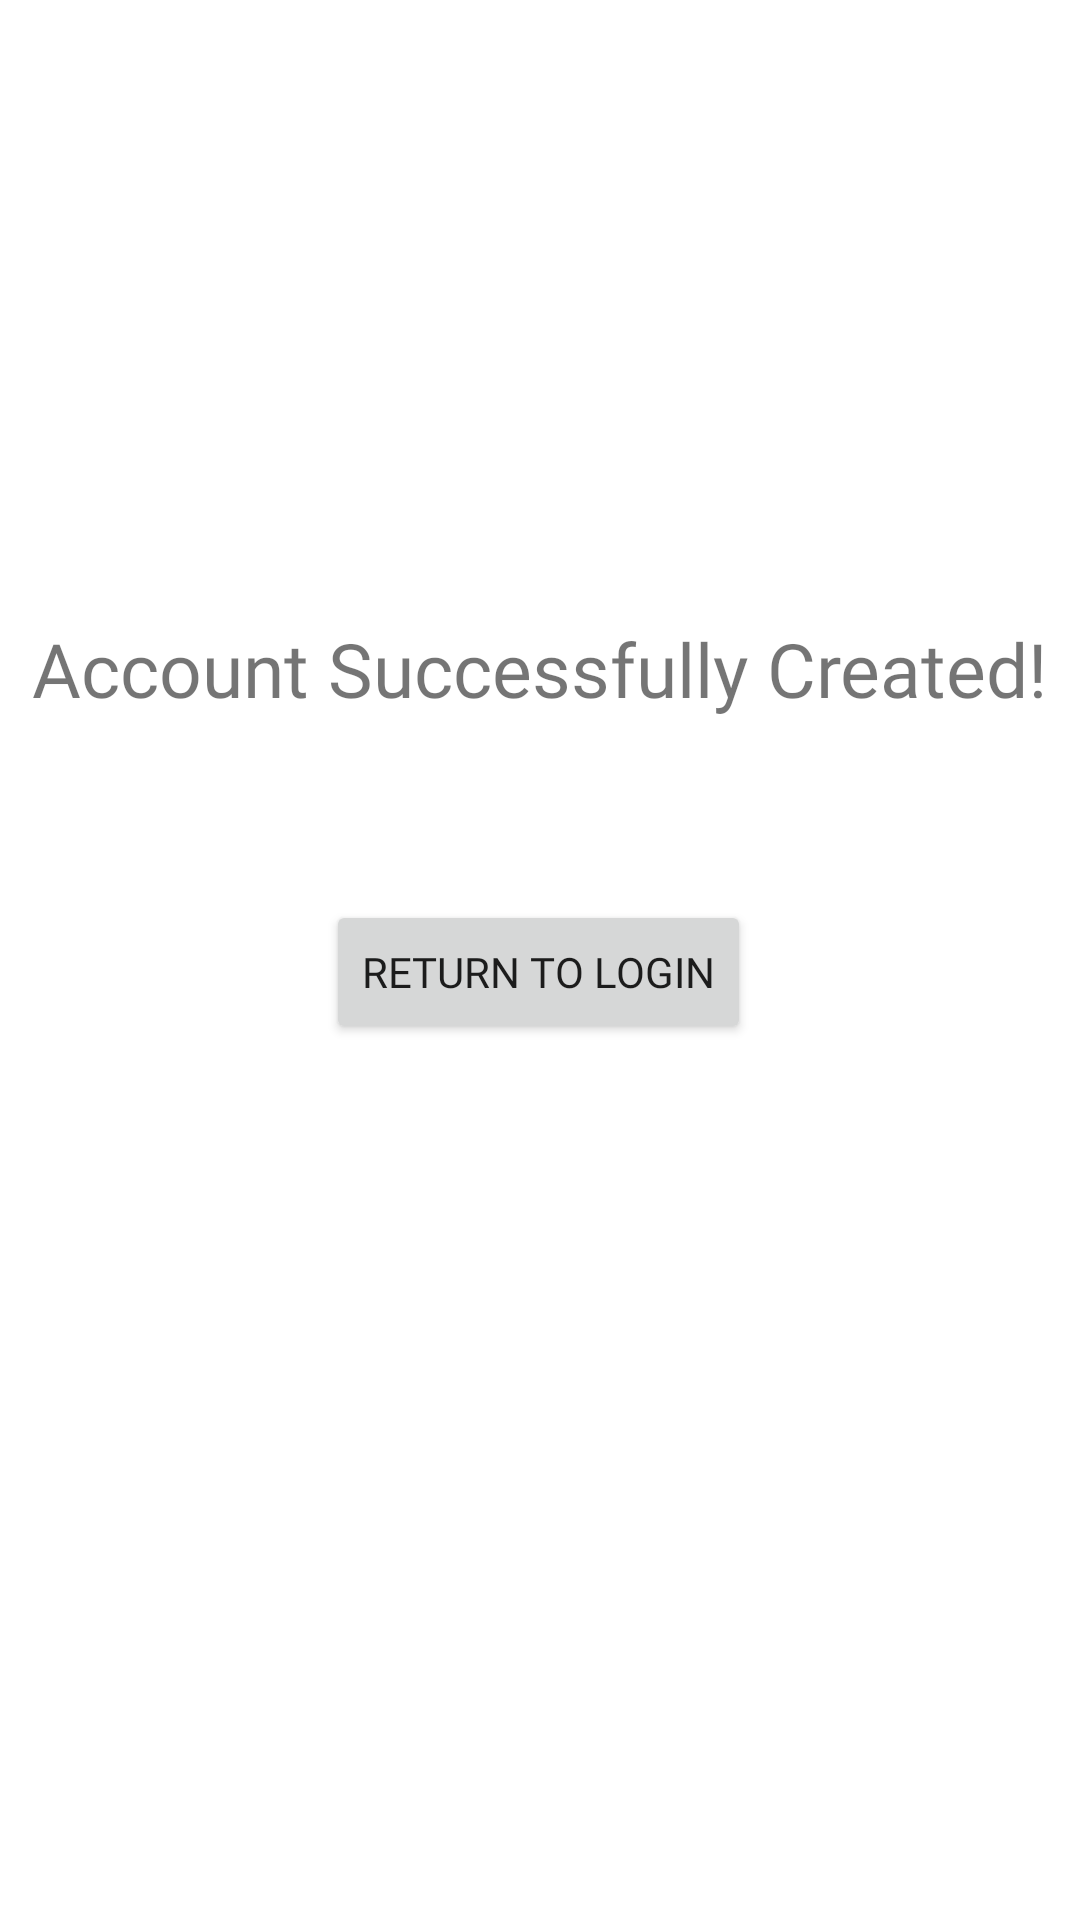

Android layout source for this screen:
<!-- AndroidManifest.xml: application theme Theme.FREEFOODAPP -->
<!-- res/layout/registration_confirmation.xml -->
<?xml version="1.0" encoding="utf-8"?>
<androidx.constraintlayout.widget.ConstraintLayout xmlns:android="http://schemas.android.com/apk/res/android"
    xmlns:app="http://schemas.android.com/apk/res-auto"
    xmlns:tools="http://schemas.android.com/tools"
    android:layout_width="match_parent"
    android:layout_height="match_parent">

    <TextView
        android:id="@+id/successTextView"
        android:layout_width="wrap_content"
        android:layout_height="wrap_content"
        android:text="Account Successfully Created!"
        android:fontFamily="@font/leaguespartan"
        android:textSize="25dp"
        app:layout_constraintBottom_toTopOf="@+id/returnLogin"
        app:layout_constraintEnd_toEndOf="parent"
        app:layout_constraintStart_toStartOf="parent"
        app:layout_constraintTop_toTopOf="parent"
        app:layout_constraintVertical_bias="0.773" />

    <Button
        android:id="@+id/returnLogin"
        android:layout_width="wrap_content"
        android:layout_height="wrap_content"
        android:layout_marginBottom="292dp"
        android:text="Return to login"
        android:fontFamily="@font/leaguespartan"
        app:layout_constraintBottom_toBottomOf="parent"
        app:layout_constraintEnd_toEndOf="parent"
        app:layout_constraintHorizontal_bias="0.497"
        app:layout_constraintStart_toStartOf="parent" />
</androidx.constraintlayout.widget.ConstraintLayout>
<!-- resources referenced by this layout -->
<resources>
  <style name="Theme.FREEFOODAPP" parent="Theme.MaterialComponents.DayNight.DarkActionBar">
          
          <item name="colorPrimary">@color/purple_500</item>
          <item name="colorPrimaryVariant">@color/purple_700</item>
          <item name="colorOnPrimary">@color/white</item>
          
          <item name="colorSecondary">@color/teal_200</item>
          <item name="colorSecondaryVariant">@color/teal_700</item>
          <item name="colorOnSecondary">@color/black</item>
          
          <item name="android:statusBarColor" tools:targetApi="l">?attr/colorPrimaryVariant</item>
          
      </style>
  <color name="purple_500">#BE1E2D</color>
  <color name="purple_700">#BE1E2D</color>
  <color name="white">#FFFFFFFF</color>
  <color name="teal_200">#BE1E2D</color>
  <color name="teal_700">#BE1E2D</color>
  <color name="black">#FF000000</color>
</resources>
